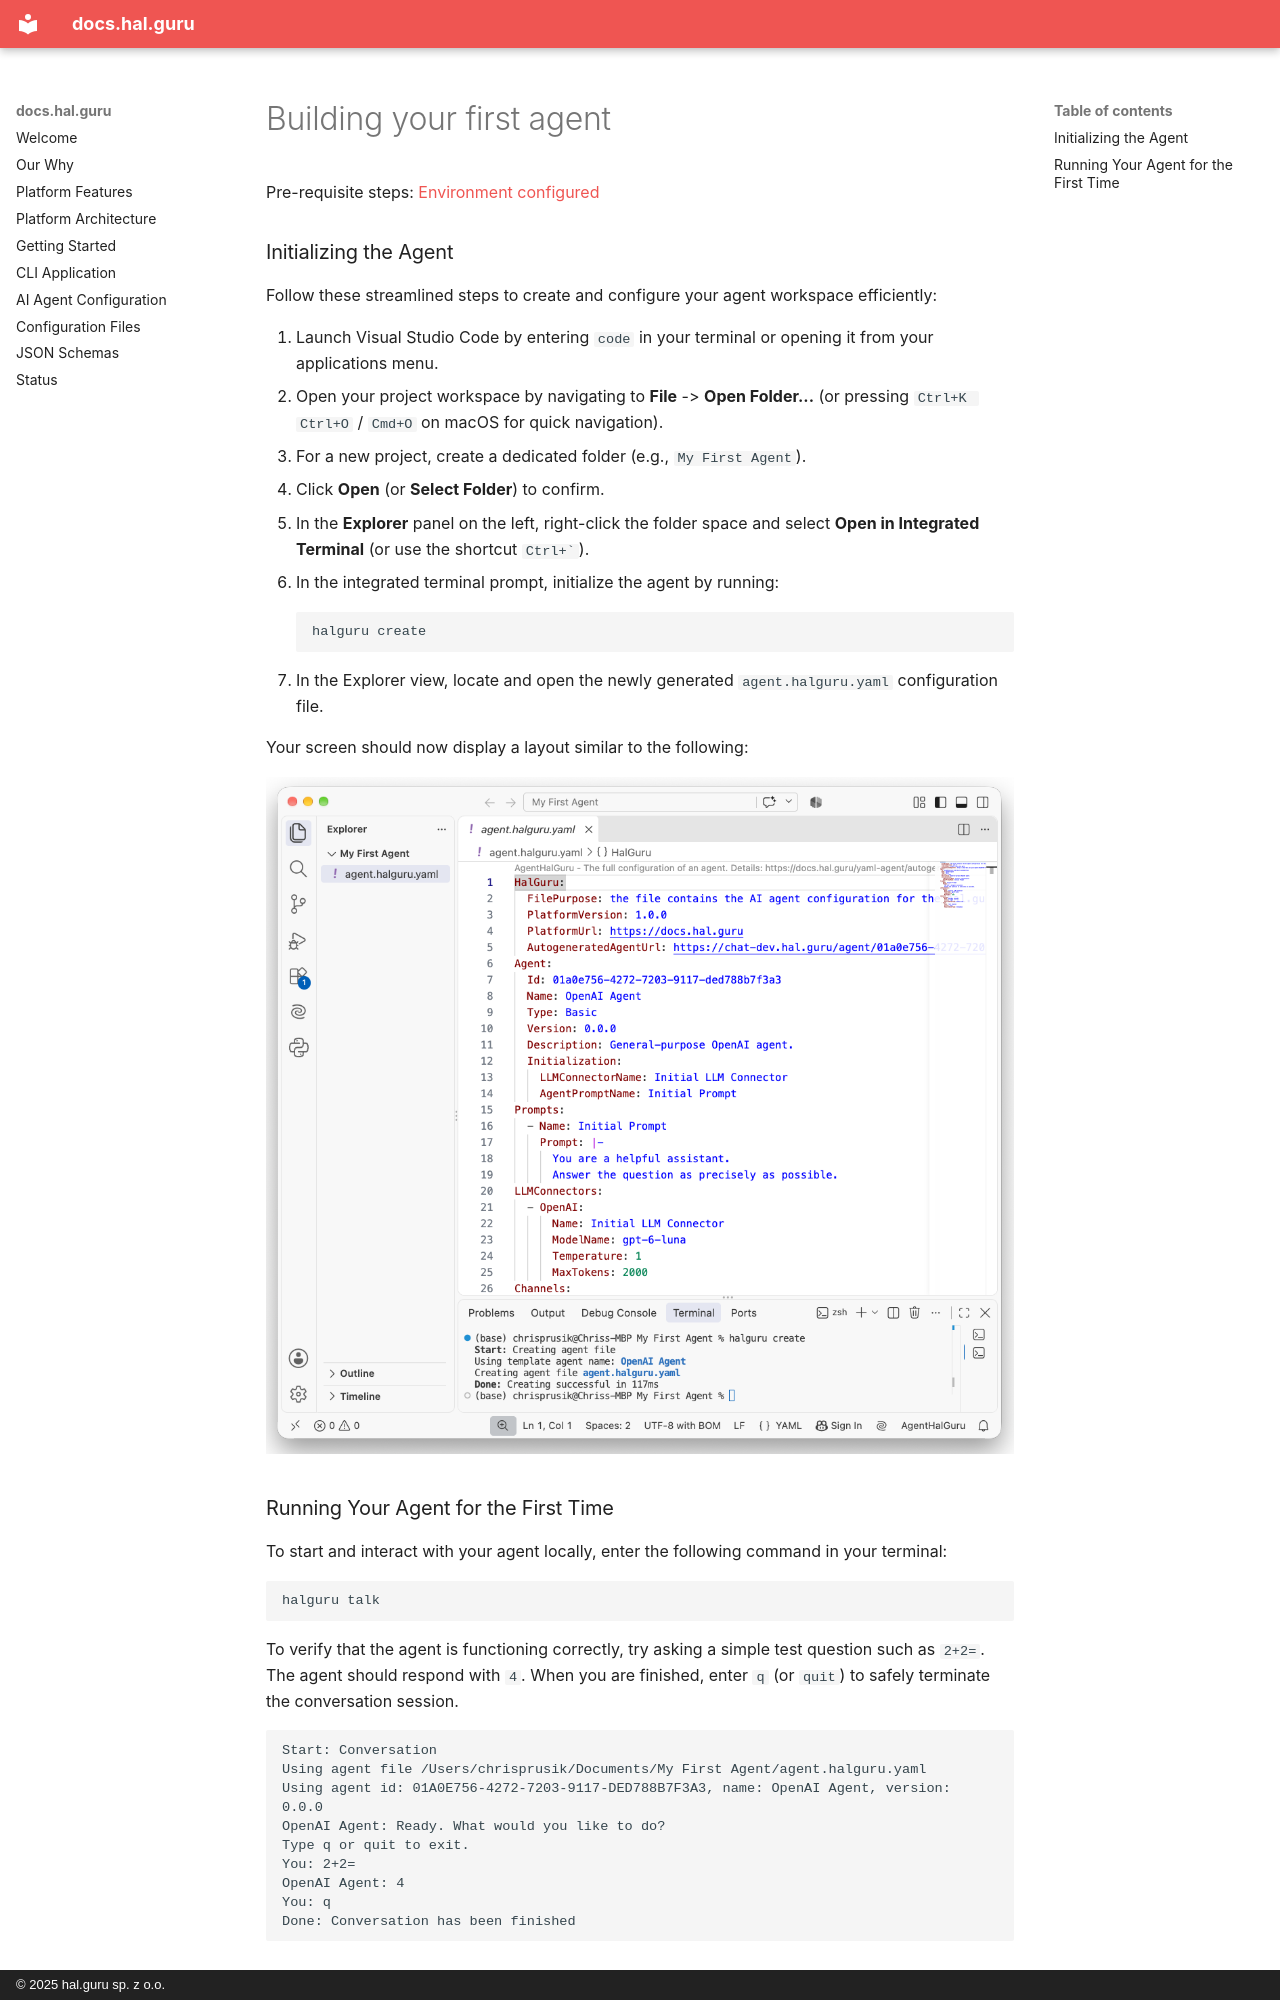

repository: HAL-guru/hal.guru-docs · page: getting-started/building-your-first-agent/index.html · generator: mkdocs · copyright: © 2025 hal.guru sp. z o.o.

---
title: Building your first agent
description: Building your first agent
author: Chris Prusik
draft: true
---

Pre-requisite steps: [Environment configured](../preparing-your-environment/index.md)

## Initializing the Agent

Follow these streamlined steps to create and configure your agent workspace efficiently:

1. Launch Visual Studio Code by entering `code` in your terminal or opening it from your applications menu.
2. Open your project workspace by navigating to **File** -> **Open Folder...** (or pressing `Ctrl+K Ctrl+O` / `Cmd+O` on macOS for quick navigation).
   - For a new project, create a dedicated folder (e.g., `My First Agent`).
   - Click **Open** (or **Select Folder**) to confirm.
3. In the **Explorer** panel on the left, right-click the folder space and select **Open in Integrated Terminal** (or use the shortcut ``Ctrl+` ``).
4. In the integrated terminal prompt, initialize the agent by running:
   ```bash
   halguru create
   ```
5. In the Explorer view, locate and open the newly generated `agent.halguru.yaml` configuration file.

Your screen should now display a layout similar to the following:

![Initialization](initialization.png)
